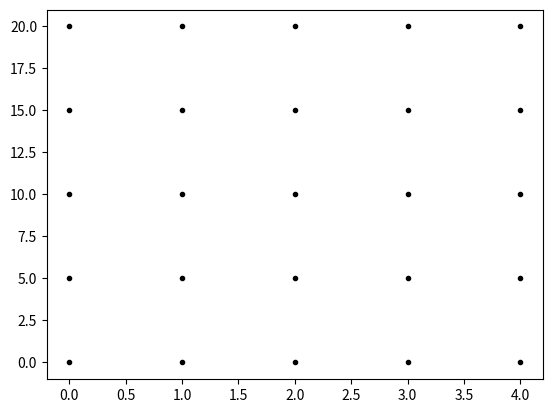
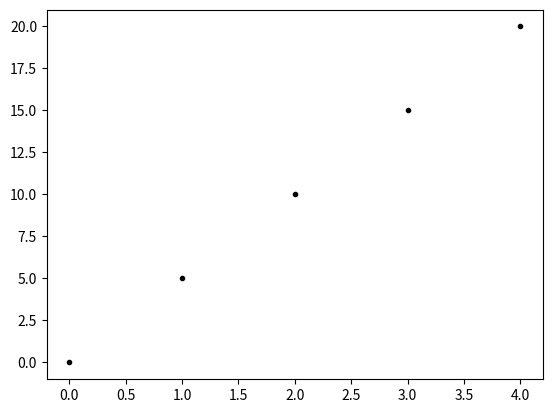
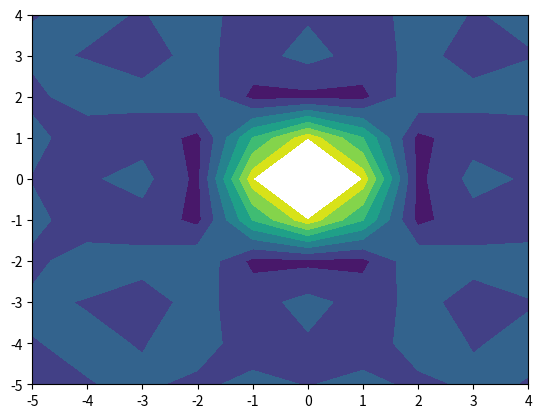
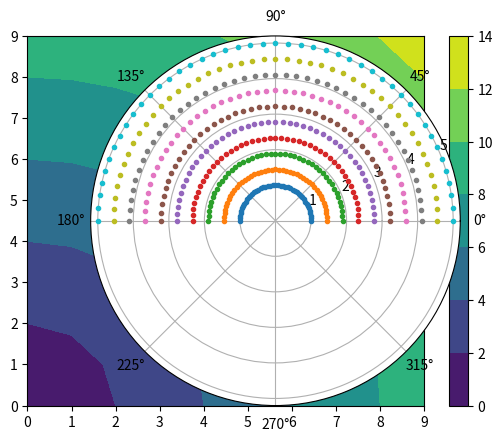

Here is the Python script that generated these plots, in order: (Note: this script raises an exception after producing the figures.)
# -*- coding: utf-8 -*-
"""
The Power of Meshgrids! 

Check out:
    https://numpy.org/doc/stable/reference/generated/numpy.meshgrid.html
    https://likegeeks.com/numpy-meshgrid/
    https://imada.sdu.dk/~marco/DM545/Resources/Ipython/Broadcast.html
"""

import numpy as np
import matplotlib.pyplot as plt


# np.meshgrid generates a (not necessarily Cartesian) grid based on two 1-D arrays

xvalues = np.array([0, 1, 2, 3, 4])
yvalues = np.array([0, 1, 2, 3, 4])*5
xx, yy = np.meshgrid(xvalues, yvalues, indexing = 'ij')
# plt.figure()
plt.plot(xx, yy, marker='.', color='k', linestyle='none')
print('\n xx =', xx, '\n')
print('yy =', yy)



# Given the redundancy, the grids can be made "sparse" (thanks to array broadcasting)

xs, ys = np.meshgrid(xvalues, yvalues,  sparse=True)
print('xs =', xs)
print('ys =', ys)
plt.figure()
plt.plot(xs, ys.T, marker='.', color='k', linestyle='none')

# Example using the contour plot
x = np.arange(-5, 5, 1)
y = np.arange(-5, 5, 1)
xx, yy = np.meshgrid(x, y, sparse=True)
z = np.sin(xx**2 + yy**2) / (xx**2 + yy**2)
plt.figure()
plt.contourf(x,y,z) # contour can handle 1-D co-ordinate arrays

# Example: contour plot with legend
fig, ax = plt.subplots()
x, y = np.meshgrid(np.arange(10),np.arange(10))
z = np.sqrt(x**2 + y**2)
cs = plt.contourf(x,y,z)
fig.colorbar(cs,  orientation='vertical')
fig.show()

# A polar co-ordinate meshgrid

R = np.linspace(1,5,10)
THETA = np.linspace(0, np.pi, 45)
radii, thetas = np.meshgrid(R,THETA)
print("R:{}".format(R.shape))
print("THETA:{}".format(THETA.shape))
print("meshgrid radii:{}".format(radii.shape))
print("mehgrid thetas:{}".format(thetas.shape))

ax = plt.subplot(111, polar=True)
ax.plot(thetas, radii, marker='.', ls='none')
plt.show()

# Changing the indexing:

# Cartesian 'xy' => (column, row) = default
# Matrix 'ij' => (row, column)

# 'ij' is just the transpose of 'xy'
i = np.array([1,2,3,4,5]) # rows
j = np.array([11, 12, 13, 14, 15]) # columns
ii, jj = np.meshgrid(i,j, indexing='ij')
print("row indices:\n{}\n".format(ii))
print("column indices:\n{}".format(jj))
print("ii equal to xx transposed ? ==>",np.all(ii == xx.T)) 
print("jj equal to yy transposed ? ==>",np.all(jj == yy.T))


# # 3-D meshgrid

X = np.linspace(1,4,4)
Y = np.linspace(6,8, 3)
Z = np.linspace(12,15,4)
xx, yy, zz = np.meshgrid(X,Y,Z, indexing = 'ij')
print(xx.shape, yy.shape, zz.shape)

# 3-D meshgrid stored in single array

X = np.linspace(1,4,4)
Y = np.linspace(6,8, 3)
Z = np.linspace(12,15,4)
XYZ = np.array(np.meshgrid(X,Y,Z, indexing = 'ij'))
print(XYZ.shape)


fig = plt.figure()
ax = fig.add_subplot(111, projection='3d')
ax.scatter(xx, yy, zz)
ax.set_zlim(12, 15)
plt.show()


# # Plotting 3-D surfaces using meshgrid

X = np.linspace(-20,20,100)
Y = np.linspace(-20,20,100)
X, Y = np.meshgrid(X,Y)
Z = 4*X**2 + Y**2

fig = plt.figure()
ax = fig.add_subplot(111, projection='3d')
ax.plot_surface(X, Y, Z, cmap="plasma", linewidth=0, antialiased=False, alpha=0.4)
plt.show()


# Retrieve the 1-D arrays from the meshgrid

x_ = np.linspace(0., 1., 10)
y_ = np.linspace(1., 2., 20)
z_ = np.linspace(3., 4., 30)

x, y, z = np.meshgrid(x_, y_, z_, indexing='ij')

assert np.all(x[:,0,0] == x_)
assert np.all(y[0,:,0] == y_)
assert np.all(z[0,0,:] == z_)
